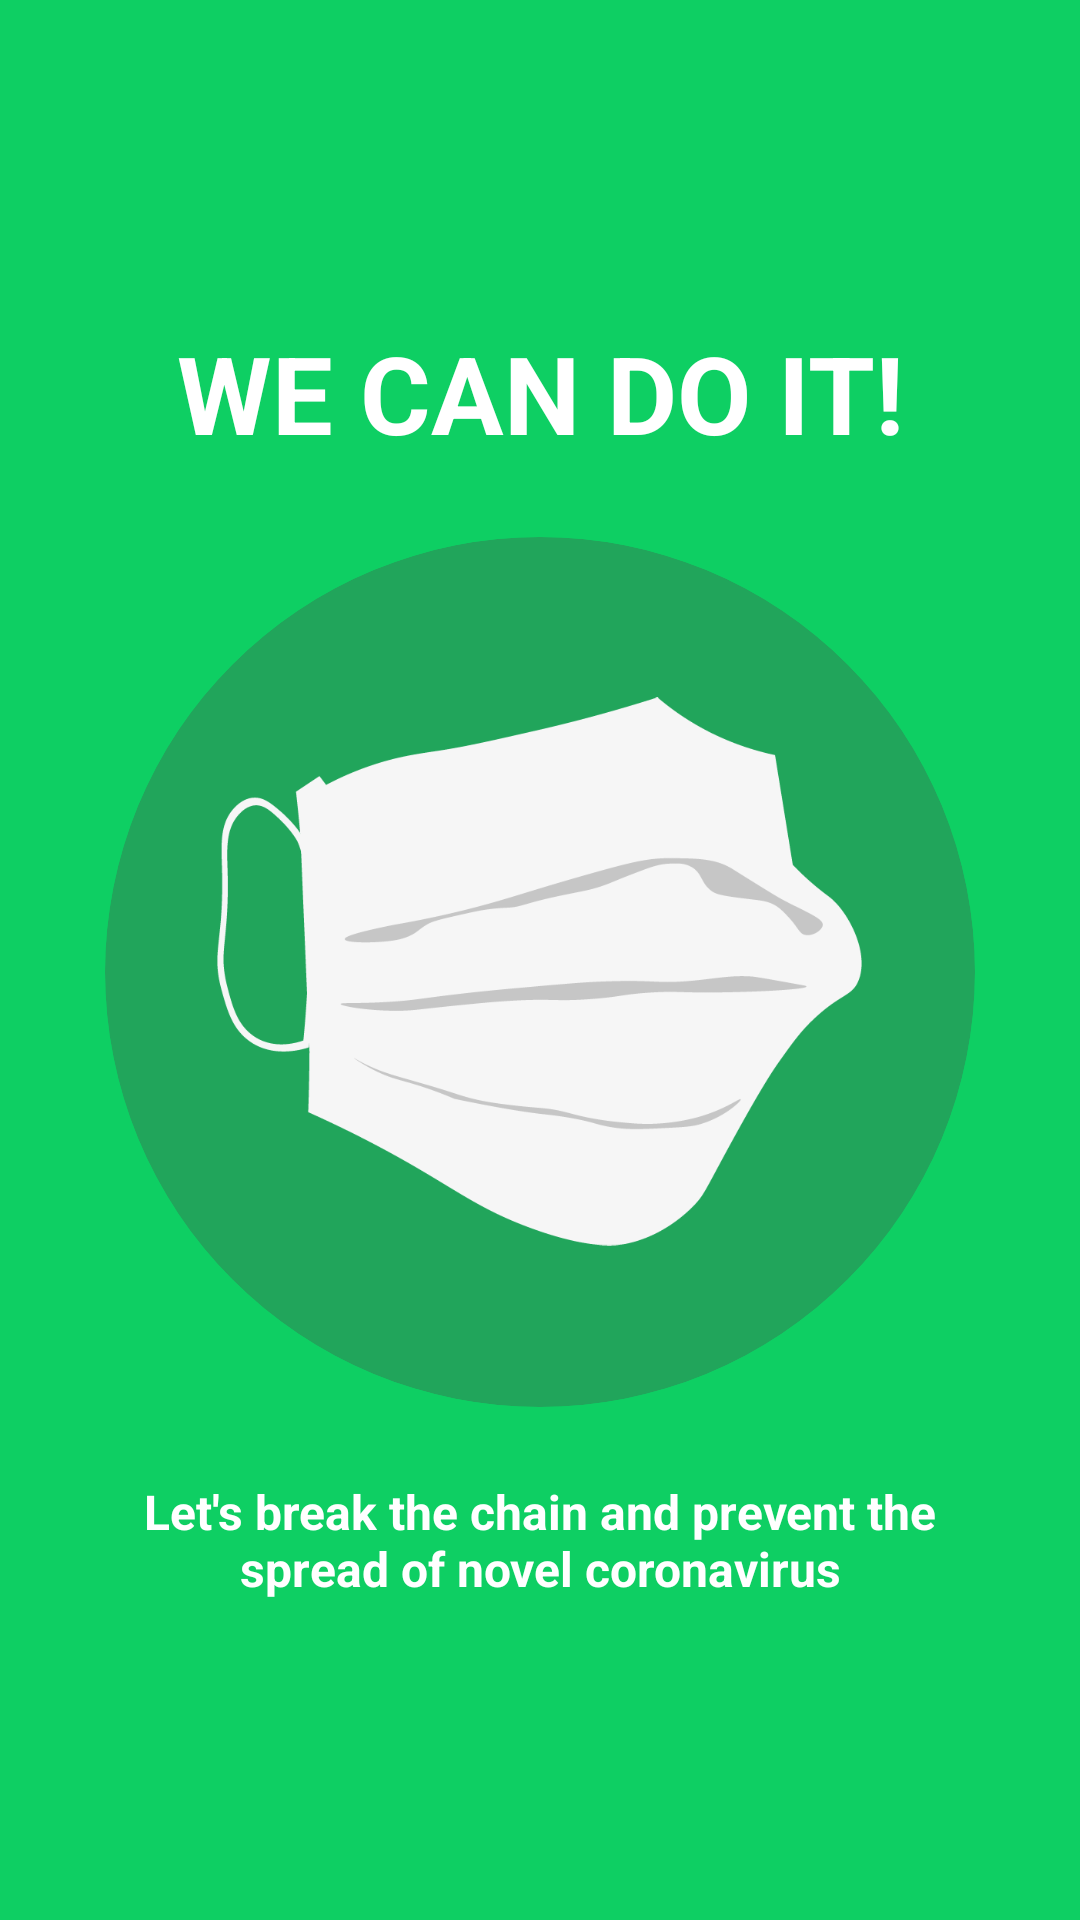

Layout XML and referenced resources for this Android screen:
<!-- AndroidManifest.xml: application theme Theme.BeatCovidFightAgainstTheCOVID19 -->
<!-- res/layout/activity_splash_screen.xml -->
<?xml version="1.0" encoding="utf-8"?>
<androidx.constraintlayout.widget.ConstraintLayout xmlns:android="http://schemas.android.com/apk/res/android"
    xmlns:app="http://schemas.android.com/apk/res-auto"
    xmlns:tools="http://schemas.android.com/tools"
    android:layout_width="match_parent"
    android:layout_height="match_parent"
    android:background="@color/themeColor"
    android:layout_gravity="center"
    tools:context=".SplashScreen">

    <LinearLayout
        android:orientation="vertical"
        android:gravity="center"
        android:layout_width="match_parent"
        android:layout_height="wrap_content"
        app:layout_constraintTop_toTopOf="parent"
        app:layout_constraintBottom_toBottomOf="parent"
        app:layout_constraintStart_toStartOf="parent"
        app:layout_constraintEnd_toEndOf="parent">

        <TextView
            android:id="@+id/mainTextView"
            android:paddingStart="20dp"
            android:paddingEnd="20dp"
            android:textStyle="bold"
            android:textColor="@color/white"
            android:textSize="36sp"
            android:textAllCaps="true"
            android:textAlignment="center"
            android:text="@string/we_can_do_it_english"
            android:layout_width="match_parent"
            android:layout_height="wrap_content"/>

        <androidx.cardview.widget.CardView
            android:backgroundTint="@color/themeColorVariant"
            android:layout_marginTop="24sp"
            app:cardCornerRadius="145dp"
            android:layout_width="290dp"
            app:cardElevation="0dp"
            android:layout_height="290dp">

            <ImageView
                android:layout_gravity="center"
                android:layout_width="215dp"
                android:layout_height="215dp"
                android:src="@drawable/mask"/>
        </androidx.cardview.widget.CardView>

        <TextView
            android:id="@+id/subTextView"
            android:layout_width="300dp"
            android:layout_height="wrap_content"
            android:textStyle="bold"
            android:textSize="16sp"
            android:layout_marginTop="24dp"
            android:textAlignment="center"
            android:textColor="@color/white"
            android:text="@string/chain_english"/>
    </LinearLayout>


</androidx.constraintlayout.widget.ConstraintLayout>
<!-- resources referenced by this layout -->
<resources>
  <color name="themeColor">#0ECF63</color>
  <color name="themeColorVariant">#21A55B</color>
  <color name="white">#FFFFFFFF</color>
  <!-- drawable mask: png bitmap (drawable-hdpi, 9426 bytes) -->
  <string name="chain_english">Let\'s break the chain and prevent the spread of novel coronavirus</string>
  <string name="we_can_do_it_english">We can do it!</string>
  <style name="Theme.BeatCovidFightAgainstTheCOVID19" parent="Theme.MaterialComponents.DayNight.DarkActionBar">
          
          <item name="colorPrimary">@color/themeColor</item>
          <item name="colorPrimaryVariant">@color/themeColorVariant</item>
          <item name="colorOnPrimary">@color/white</item>
          
          <item name="colorSecondary">@color/teal_200</item>
          <item name="colorSecondaryVariant">@color/teal_700</item>
          <item name="colorOnSecondary">@color/black</item>
          
          <item name="android:statusBarColor" tools:targetApi="l">?attr/colorPrimaryVariant</item>
          
      </style>
  <color name="teal_200">#FF03DAC5</color>
  <color name="teal_700">#FF018786</color>
  <color name="black">#FF000000</color>
</resources>
